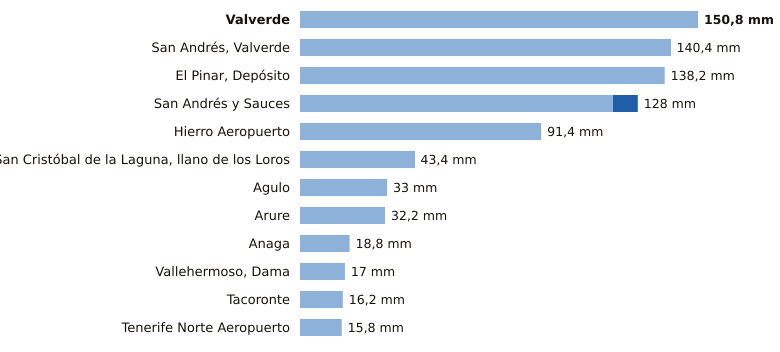

Data behind this chart, as committed beside it:
estacion, provincia, indicativo, mm_6_dias_anteriores, mm_hoy, mm_7_dias, horas_de_hoy
Valverde, Santa Cruz de Tenerife, C928I, 150.8, 0.0, 150.8, 10
San Andrés, Valverde, Santa Cruz de Tenerife, C925F, 140.2, 0.2, 140.4, 11
El Pinar, Depósito, Santa Cruz de Tenerife, C916Q, 138.2, 0.0, 138.2, 10
San Andrés y Sauces, Santa Cruz de Tenerife, C148F, 118.6, 9.4, 128.0, 10
Hierro Aeropuerto, Santa Cruz de Tenerife, C929I, 91.4, 0.0, 91.4, 11
San Cristóbal de la Laguna, llano de los…, Santa Cruz de Tenerife, C446G, 43.2, 0.2, 43.4, 11
Agulo, Santa Cruz de Tenerife, C317B, 33.0, 0.0, 33.0, 10
Arure, Santa Cruz de Tenerife, C316I, 32.2, 0.0, 32.2, 9
Anaga, Santa Cruz de Tenerife, C449F, 18.8, 0.0, 18.8, 8
Vallehermoso, Dama, Santa Cruz de Tenerife, C319W, 17.0, 0.0, 17.0, 10
Tacoronte, Santa Cruz de Tenerife, C458A, 16.2, 0.0, 16.2, 9
Tenerife Norte Aeropuerto, Santa Cruz de Tenerife, C447A, 15.8, 0.0, 15.8, 10
